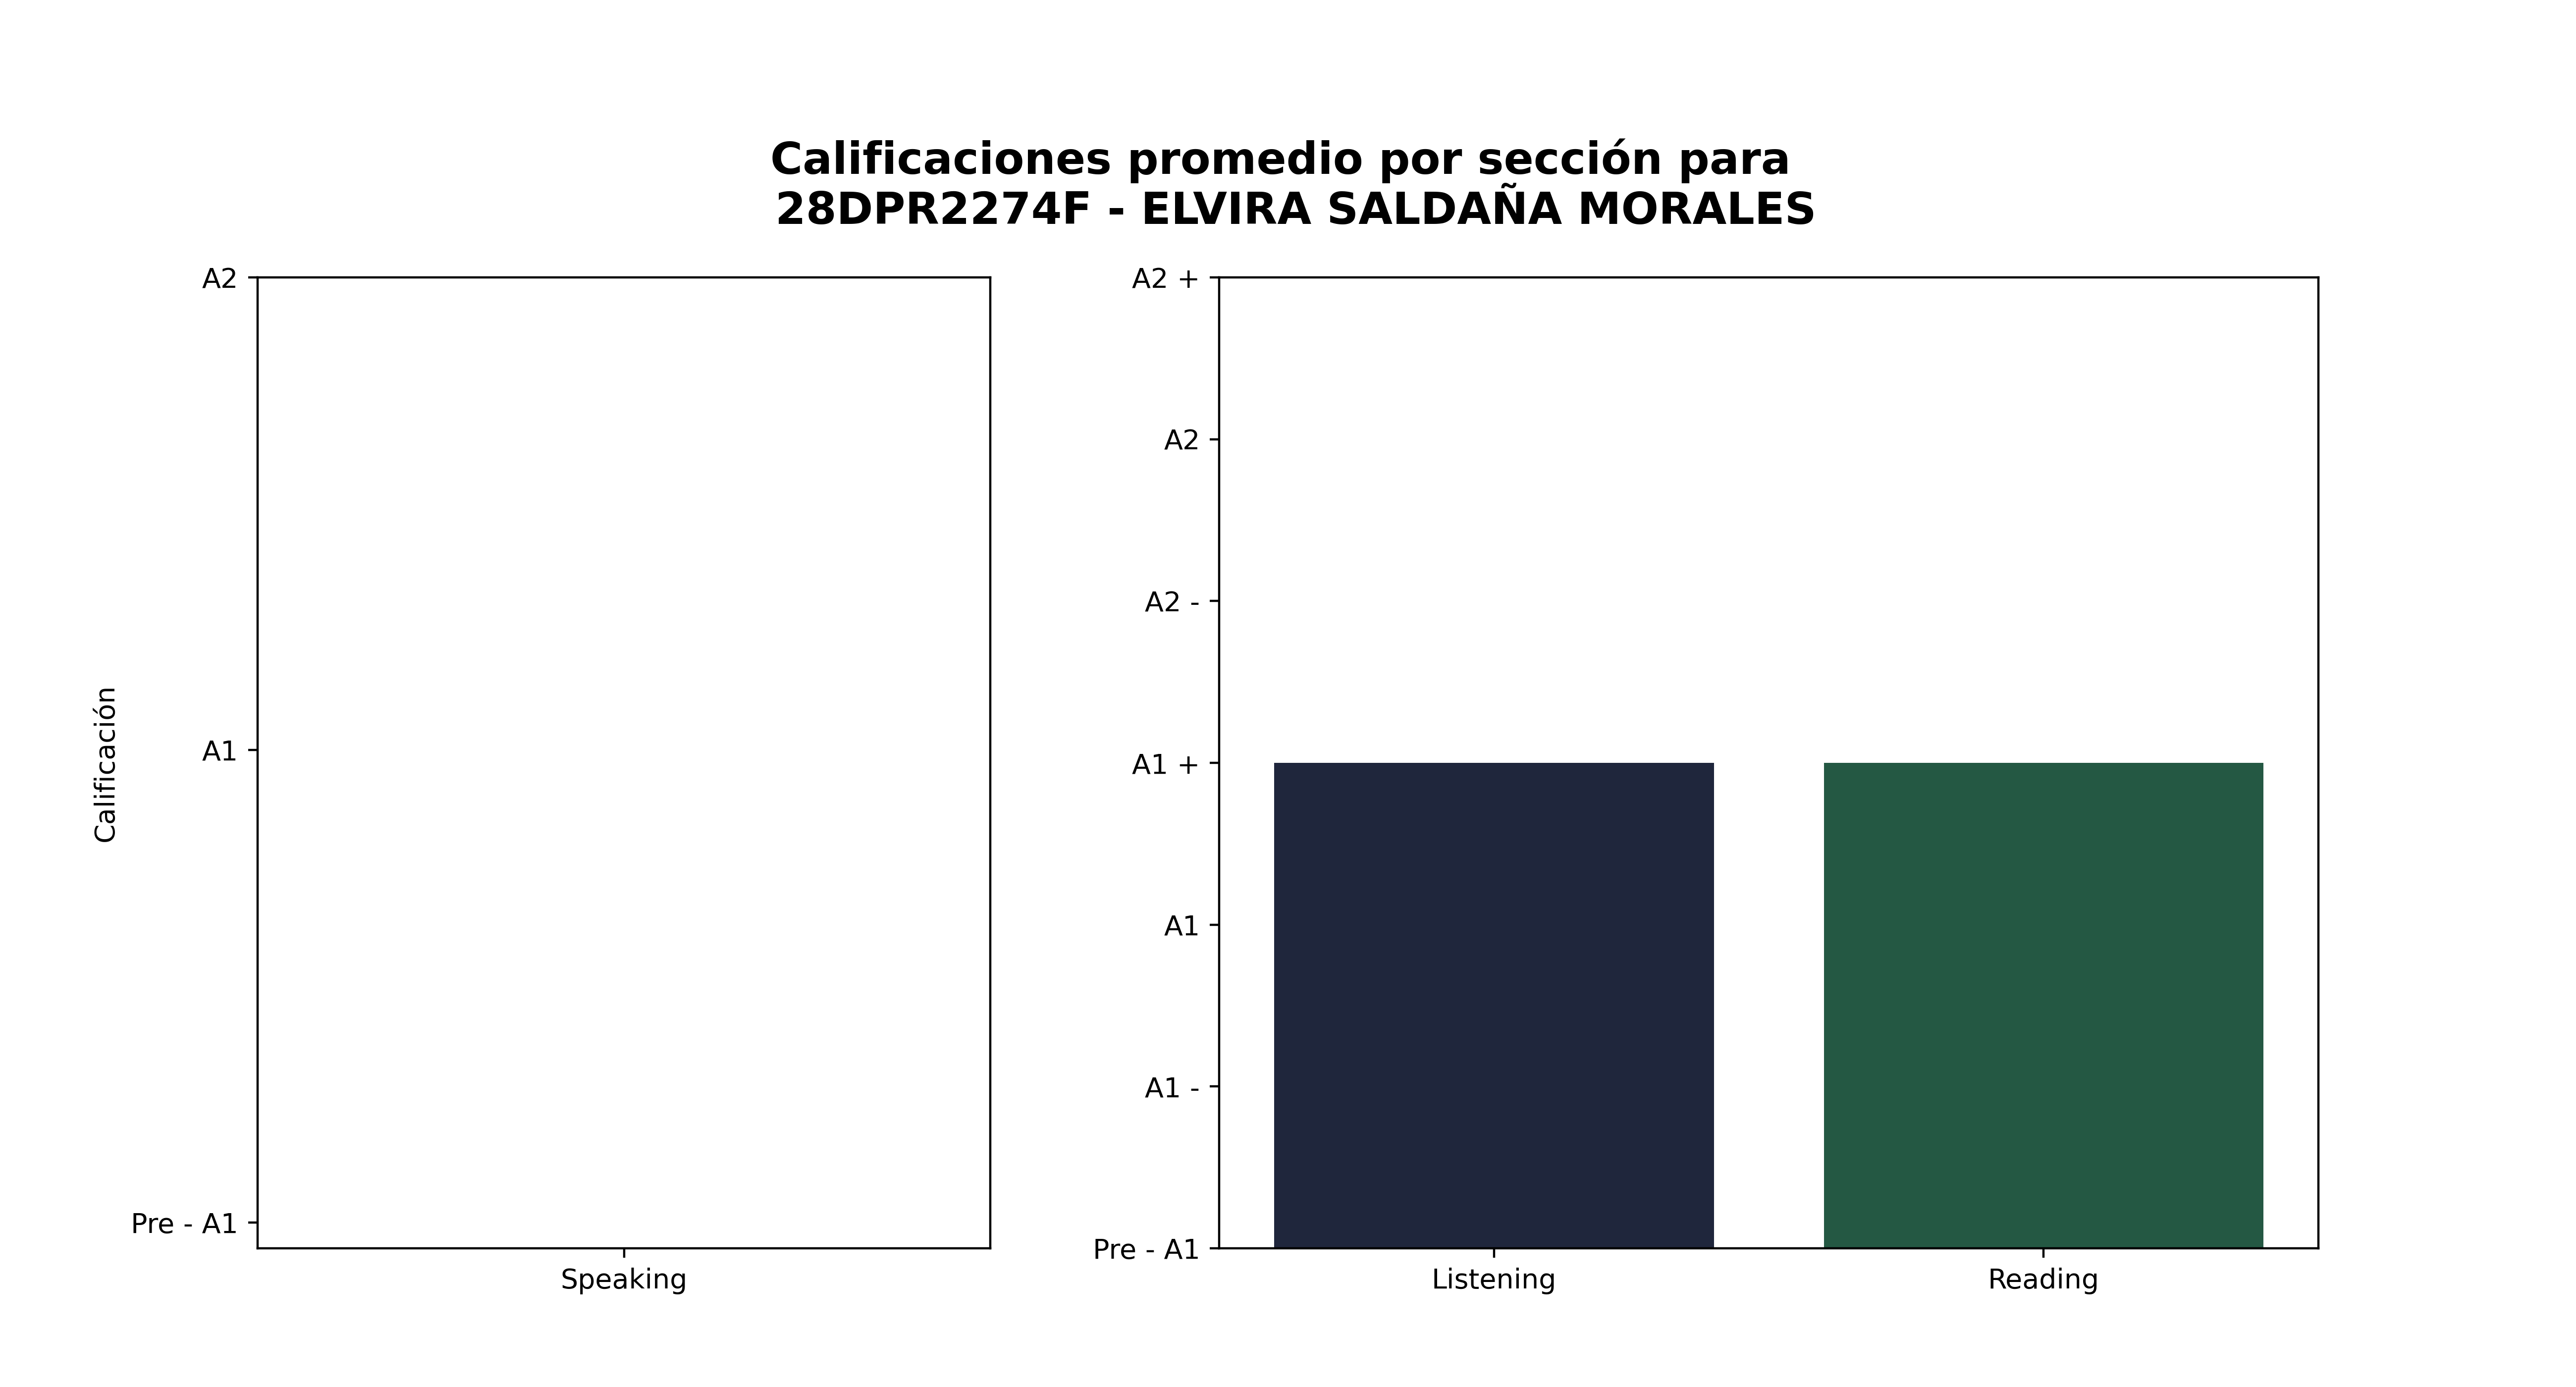

The table this chart was drawn from, first rows:
Sección, Promedio de aciertos correctos, Calificación promedio, Número de estudiantes con esa calificaci…, Promedio de aciertos asignada por reviso…
Speaking, 0, Pre - A1, 37, -
Listening, 15, A1 +, 3, 15
Reading, 28, A1 +, 14, 26
